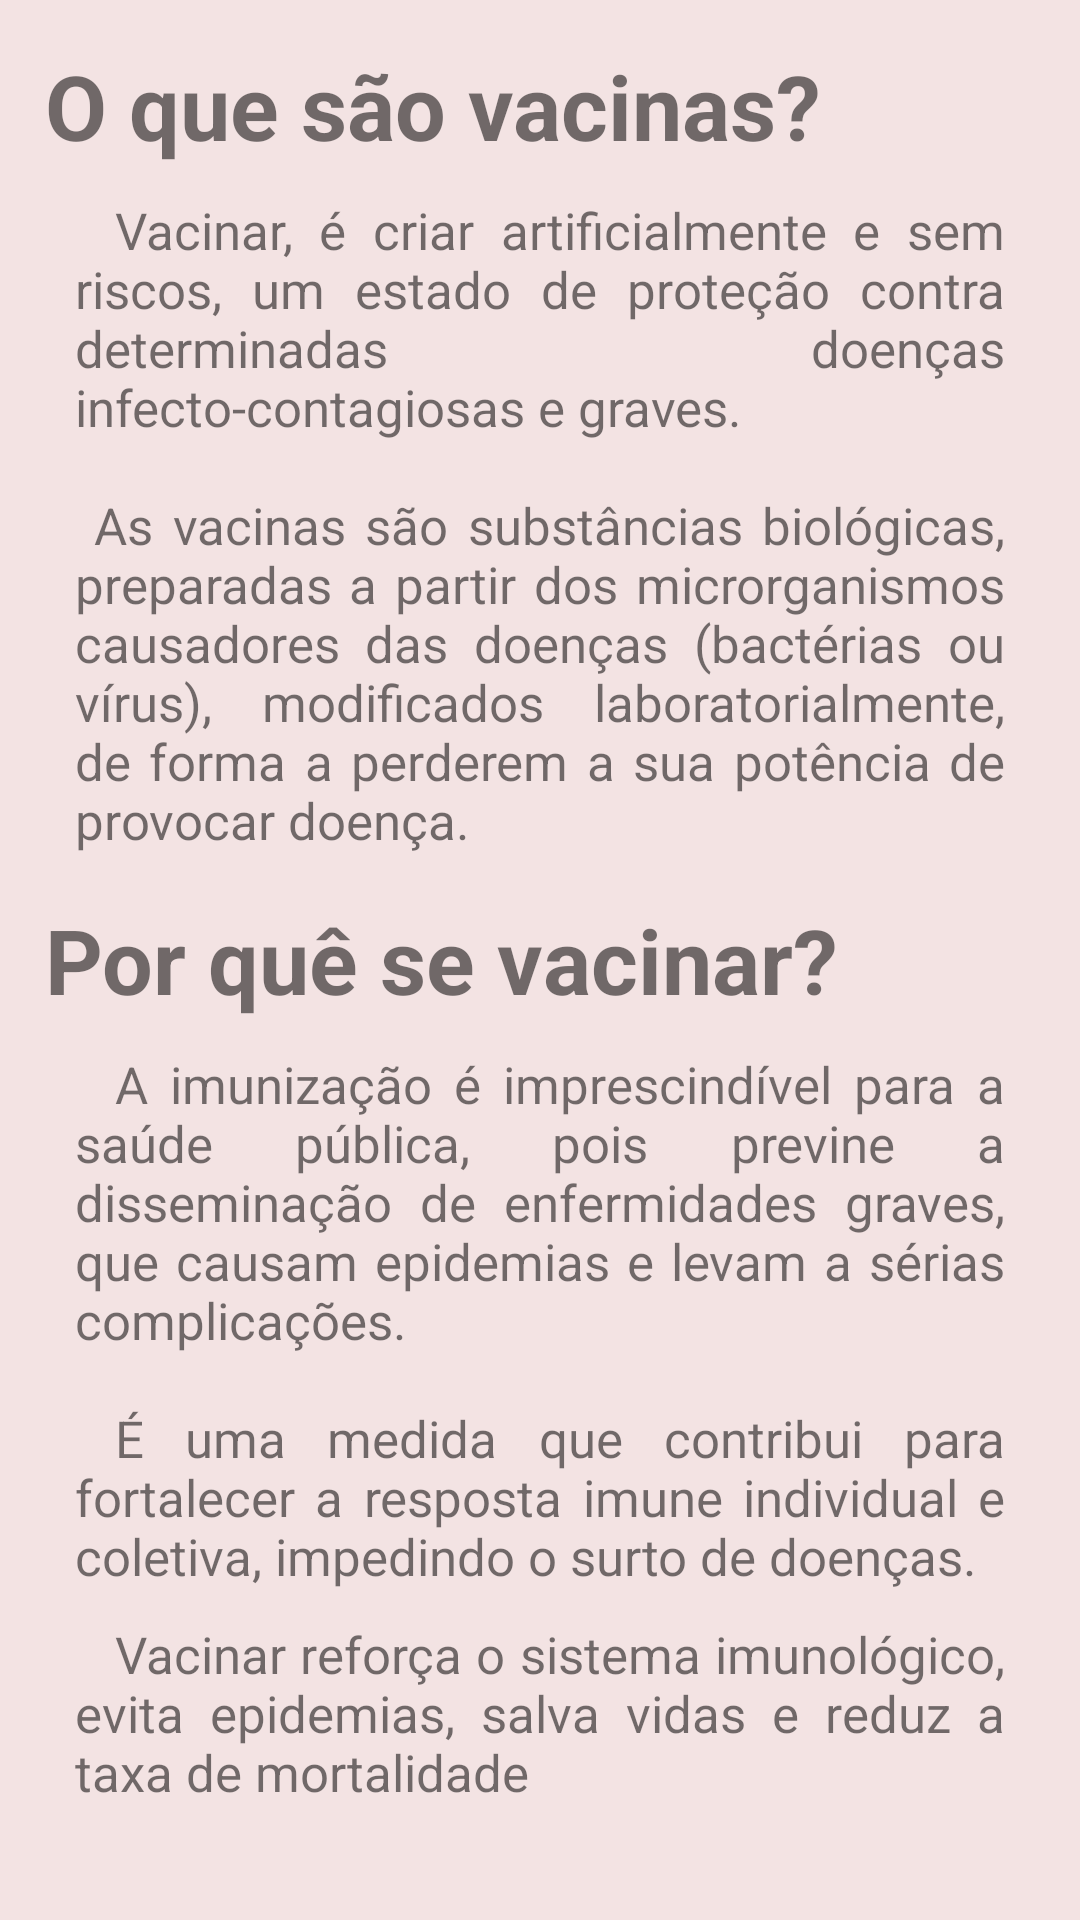

This screen was rendered from an Android layout file. Write that file and the resources it references.
<!-- AndroidManifest.xml: application theme Theme.AppVacInfo -->
<!-- res/layout/activity_faq.xml -->
<?xml version="1.0" encoding="utf-8"?>
<ScrollView xmlns:android="http://schemas.android.com/apk/res/android"
    xmlns:app="http://schemas.android.com/apk/res-auto"
    xmlns:tools="http://schemas.android.com/tools"
    android:layout_width="wrap_content"
    android:layout_height="wrap_content"
    tools:context=".controller.faqController.FaqActivity">

    <androidx.constraintlayout.widget.ConstraintLayout
        android:layout_width="match_parent"
        android:layout_height="wrap_content">
    <TextView
        android:id="@+id/what_are_vaccines_title"
        android:layout_width="wrap_content"
        android:layout_height="wrap_content"
        android:text="O que são vacinas?"
        android:textSize="30dp"
        android:paddingTop="15dp"
        android:paddingStart="15dp"
        android:paddingEnd="15dp"
        android:textStyle="bold"
        android:justificationMode="inter_word"
        />
    <TextView
        android:id="@+id/what_are_vaccines"
        android:layout_width="wrap_content"
        android:layout_height="wrap_content"
        android:text="@string/what_are_vaccines"
        android:textSize="17dp"
        android:paddingTop="10dp"
        android:paddingStart="25dp"
        android:paddingEnd="25dp"
        android:justificationMode="inter_word"
        app:layout_constraintStart_toStartOf="@+id/what_are_vaccines_title"
        app:layout_constraintTop_toBottomOf="@+id/what_are_vaccines_title"
        />

    <TextView
        android:id="@+id/why_to_vaccinate_title"
        android:layout_width="wrap_content"
        android:layout_height="wrap_content"
        android:text="Por quê se vacinar?"
        android:textSize="30dp"
        android:paddingTop="15dp"
        android:paddingStart="15dp"
        android:paddingEnd="15dp"
        android:textStyle="bold"
        app:layout_constraintStart_toStartOf="@+id/what_are_vaccines"
        app:layout_constraintTop_toBottomOf="@+id/what_are_vaccines"
        android:justificationMode="inter_word"
        />


    <TextView
        android:id="@+id/why_to_vaccinate"
        android:layout_width="wrap_content"
        android:layout_height="wrap_content"
        android:text="@string/why_to_vaccinate"
        app:layout_constraintStart_toStartOf="@+id/why_to_vaccinate_title"
        app:layout_constraintTop_toBottomOf="@+id/why_to_vaccinate_title"
        android:textSize="17dp"
        android:paddingTop="10dp"
        android:paddingStart="25dp"
        android:paddingEnd="25dp"
        android:justificationMode="inter_word"
        />


    <TextView
        android:id="@+id/reasons_to_vaccinate"
        android:layout_width="wrap_content"
        android:layout_height="wrap_content"
        android:text="@string/reasons_to_vaccinate"
        app:layout_constraintStart_toStartOf="@+id/why_to_vaccinate"
        app:layout_constraintTop_toBottomOf="@+id/why_to_vaccinate"
        android:textSize="17dp"
        android:paddingTop="10dp"
        android:paddingStart="25dp"
        android:paddingEnd="25dp"
        android:paddingBottom="15dp"
        android:justificationMode="inter_word"
        />
    </androidx.constraintlayout.widget.ConstraintLayout>

</ScrollView>
<!-- resources referenced by this layout -->
<resources>
  <string name="reasons_to_vaccinate">\t\tVacinar reforça o sistema imunológico, evita epidemias, salva vidas e reduz a taxa de mortalidade</string>
  <string name="what_are_vaccines">\t\tVacinar, é criar artificialmente e sem riscos, um estado de proteção contra determinadas doenças infecto-contagiosas e graves. \n\n As vacinas são substâncias biológicas, preparadas a partir dos microrganismos causadores das doenças (bactérias ou vírus), modificados laboratorialmente, de forma a perderem a sua potência de provocar doença. </string>
  <string name="why_to_vaccinate">\t\tA imunização é imprescindível para a saúde pública, pois previne a disseminação de enfermidades graves, que causam epidemias e levam a sérias complicações.\n\n\t\tÉ uma medida que contribui para fortalecer a resposta imune individual e coletiva, impedindo o surto de doenças.</string>
  <style name="Theme.AppVacInfo" parent="Theme.MaterialComponents.DayNight.DarkActionBar">
          
          <item name="colorPrimary">#2F032F</item>
          <item name="colorPrimaryVariant">#2F032F</item>
          <item name="colorOnPrimary">@color/white</item>
          
          <item name="android:windowBackground">#F3E3E3</item>
          
          <item name="colorSecondary">@color/teal_200</item>
          <item name="colorSecondaryVariant">@color/teal_700</item>
          <item name="colorOnSecondary">#F3E3E3</item>
  
          
          <item name="android:statusBarColor" tools:targetApi="l">?attr/colorPrimaryVariant</item>
          
      </style>
  <color name="white">#FFFFFFFF</color>
  <color name="teal_200">#FF03DAC5</color>
  <color name="teal_700">#FF018786</color>
</resources>
